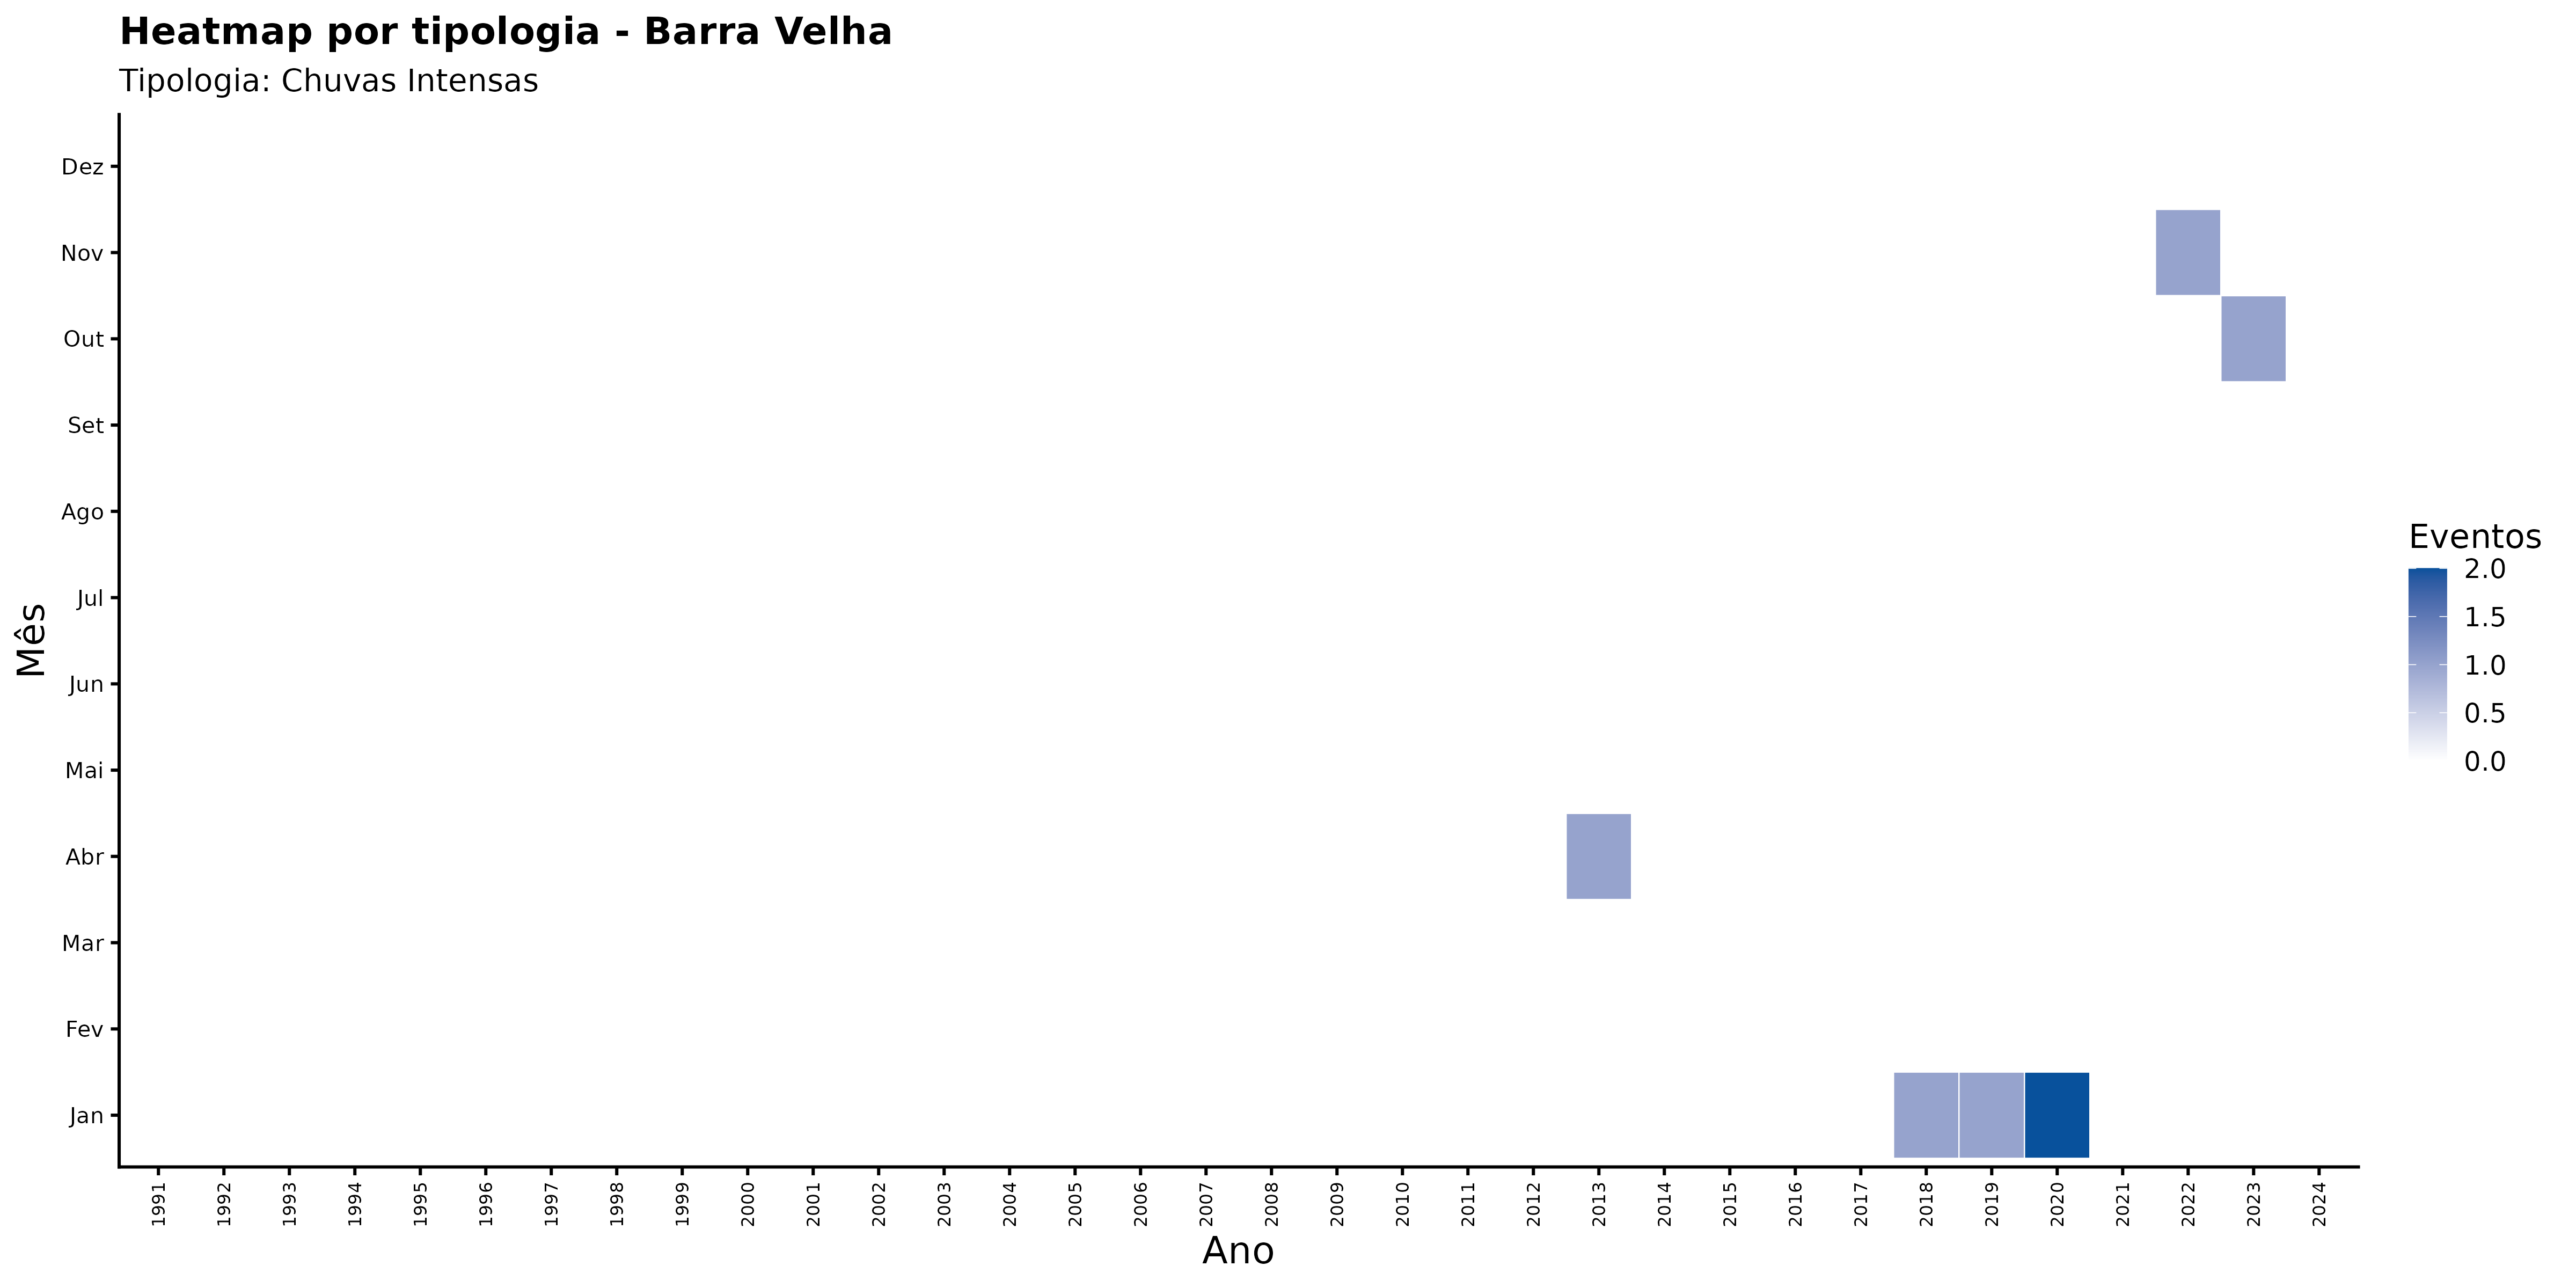

The data file committed next to this chart (first rows):
ano, mes_nome, nome_municipio, categoria_evento, n_eventos
1991, Abr, Barra Velha, Chuvas Intensas, 0
1991, Ago, Barra Velha, Chuvas Intensas, 0
1991, Dez, Barra Velha, Chuvas Intensas, 0
1991, Fev, Barra Velha, Chuvas Intensas, 0
1991, Jan, Barra Velha, Chuvas Intensas, 0
1991, Jul, Barra Velha, Chuvas Intensas, 0
1991, Jun, Barra Velha, Chuvas Intensas, 0
1991, Mai, Barra Velha, Chuvas Intensas, 0
1991, Mar, Barra Velha, Chuvas Intensas, 0
1991, Nov, Barra Velha, Chuvas Intensas, 0
1991, Out, Barra Velha, Chuvas Intensas, 0
1991, Set, Barra Velha, Chuvas Intensas, 0
1992, Abr, Barra Velha, Chuvas Intensas, 0
1992, Ago, Barra Velha, Chuvas Intensas, 0
1992, Dez, Barra Velha, Chuvas Intensas, 0
1992, Fev, Barra Velha, Chuvas Intensas, 0
1992, Jan, Barra Velha, Chuvas Intensas, 0
1992, Jul, Barra Velha, Chuvas Intensas, 0
1992, Jun, Barra Velha, Chuvas Intensas, 0
1992, Mai, Barra Velha, Chuvas Intensas, 0
1992, Mar, Barra Velha, Chuvas Intensas, 0
1992, Nov, Barra Velha, Chuvas Intensas, 0
1992, Out, Barra Velha, Chuvas Intensas, 0
1992, Set, Barra Velha, Chuvas Intensas, 0
1993, Abr, Barra Velha, Chuvas Intensas, 0
1993, Ago, Barra Velha, Chuvas Intensas, 0
1993, Dez, Barra Velha, Chuvas Intensas, 0
1993, Fev, Barra Velha, Chuvas Intensas, 0
1993, Jan, Barra Velha, Chuvas Intensas, 0
1993, Jul, Barra Velha, Chuvas Intensas, 0
1993, Jun, Barra Velha, Chuvas Intensas, 0
1993, Mai, Barra Velha, Chuvas Intensas, 0
1993, Mar, Barra Velha, Chuvas Intensas, 0
1993, Nov, Barra Velha, Chuvas Intensas, 0
1993, Out, Barra Velha, Chuvas Intensas, 0
1993, Set, Barra Velha, Chuvas Intensas, 0
1994, Abr, Barra Velha, Chuvas Intensas, 0
1994, Ago, Barra Velha, Chuvas Intensas, 0
1994, Dez, Barra Velha, Chuvas Intensas, 0
1994, Fev, Barra Velha, Chuvas Intensas, 0
1994, Jan, Barra Velha, Chuvas Intensas, 0
1994, Jul, Barra Velha, Chuvas Intensas, 0
1994, Jun, Barra Velha, Chuvas Intensas, 0
1994, Mai, Barra Velha, Chuvas Intensas, 0
1994, Mar, Barra Velha, Chuvas Intensas, 0
1994, Nov, Barra Velha, Chuvas Intensas, 0
1994, Out, Barra Velha, Chuvas Intensas, 0
1994, Set, Barra Velha, Chuvas Intensas, 0
1995, Abr, Barra Velha, Chuvas Intensas, 0
1995, Ago, Barra Velha, Chuvas Intensas, 0
1995, Dez, Barra Velha, Chuvas Intensas, 0
1995, Fev, Barra Velha, Chuvas Intensas, 0
1995, Jan, Barra Velha, Chuvas Intensas, 0
1995, Jul, Barra Velha, Chuvas Intensas, 0
1995, Jun, Barra Velha, Chuvas Intensas, 0
1995, Mai, Barra Velha, Chuvas Intensas, 0
1995, Mar, Barra Velha, Chuvas Intensas, 0
1995, Nov, Barra Velha, Chuvas Intensas, 0
1995, Out, Barra Velha, Chuvas Intensas, 0
1995, Set, Barra Velha, Chuvas Intensas, 0
... 348 more rows
